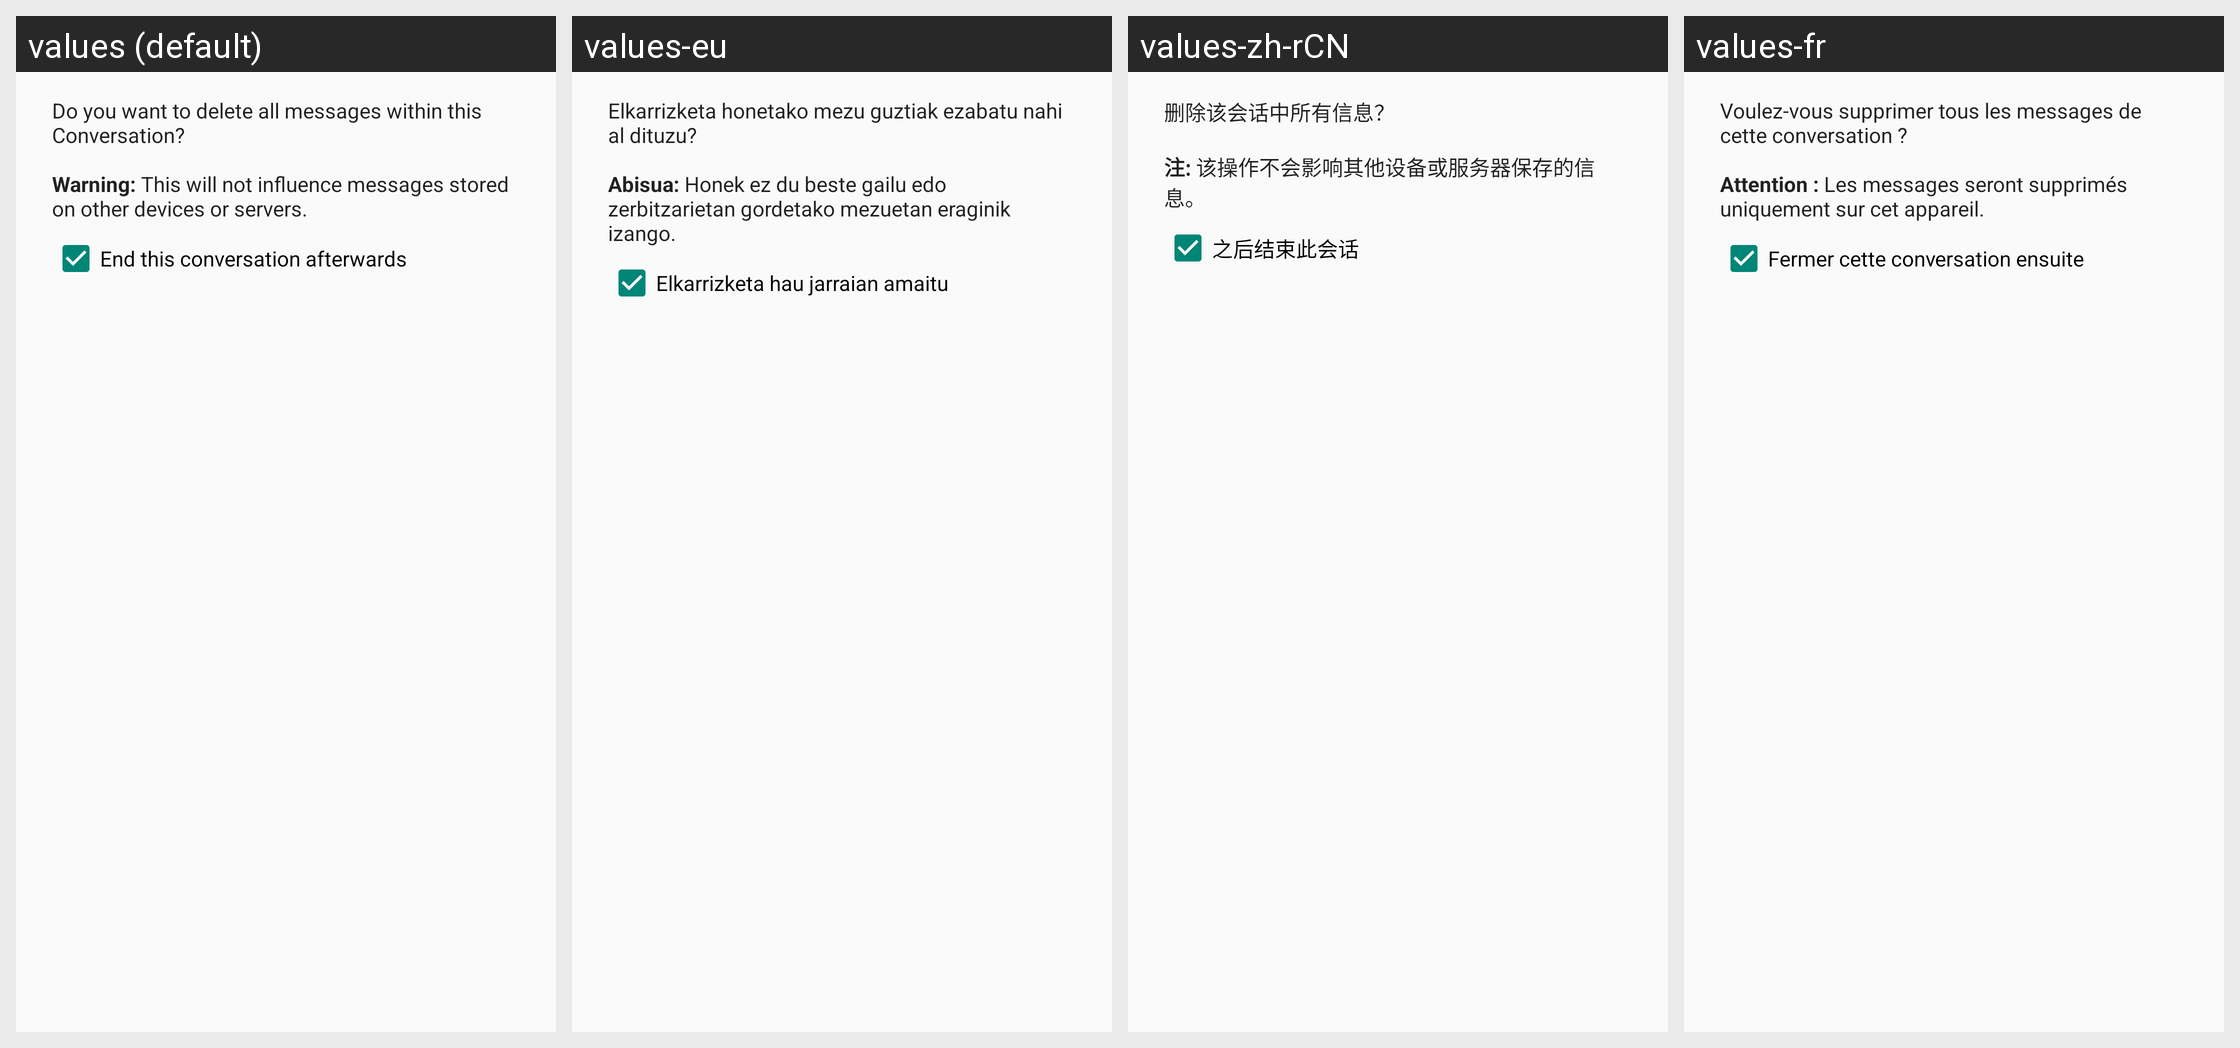

Locale-by-locale string values for the Android screen shown in this grid:
Android screen res/layout/dialog_clear_history.xml rendered under 4 locales, left to right: values (default), values-eu, values-zh-rCN, values-fr. Device: Nexus 5 (rendered at 1080×1920; each locale shown at half size, 540×960, under a caption strip naming it); theme PnTheme.
Other locales in the repository, not shown: values-ar, values-bg, values-ca, values-cs, values-de, values-el, values-es, values-fa-rIR, values-gl, values-hu, values-id, values-it, values-iw, values-ja, values-ko, values-nb-rNO, values-nl, values-pl, values-pt, values-pt-rBR, values-ro-rRO, values-ru, values-sk, values-sr, values-sv, values-tr-rTR, values-uk, values-vi, values-zh-rTW.
Strings drawn on this screen, with the default value and each locale's value (text and hints the layout hard-codes, and strings that could not be matched under every locale, appear in the picture but are not listed):

clear_histor_msg
  values: Do you want to delete all messages within this Conversation?
      
      Warning: This will not influence messages stored on other devices or servers.
  values-eu: Elkarrizketa honetako mezu guztiak ezabatu nahi al dituzu?
      
      Abisua: Honek ez du beste gailu edo zerbitzarietan gordetako mezuetan eraginik izango.
  values-zh-rCN: 删除该会话中所有信息？
      
      注: 该操作不会影响其他设备或服务器保存的信息。
  values-fr: Voulez-vous supprimer tous les messages de cette conversation ?
      
      Attention : Les messages seront supprimés uniquement sur cet appareil.

also_end_conversation
  values: End this conversation afterwards
  values-eu: Elkarrizketa hau jarraian amaitu
  values-zh-rCN: 之后结束此会话
  values-fr: Fermer cette conversation ensuite
